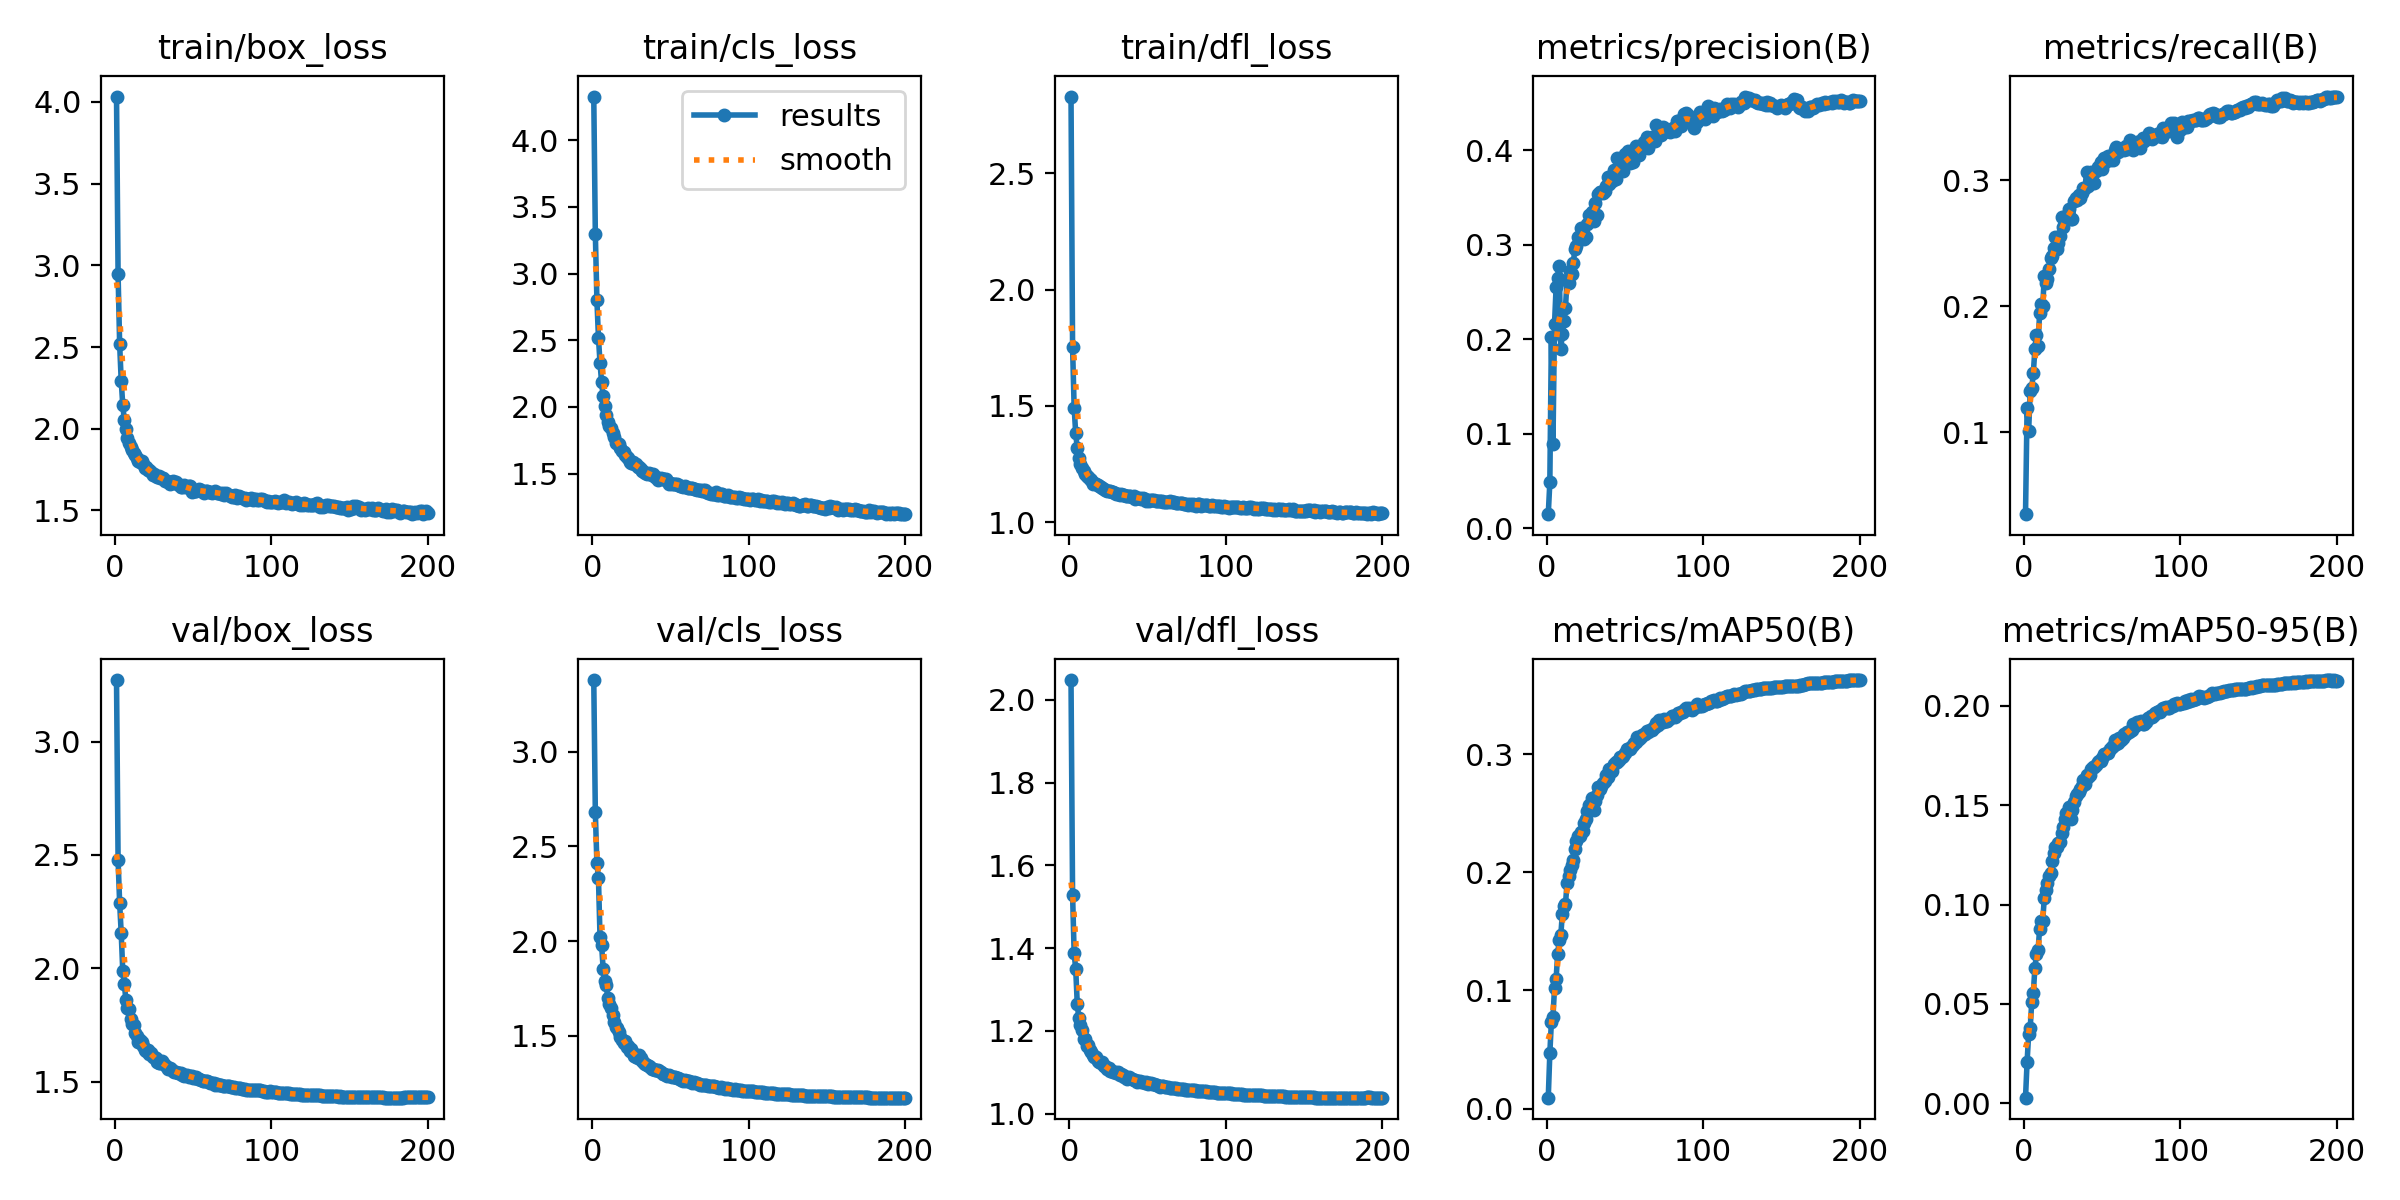

The file beside this chart, header and first rows:
epoch, train/box_loss, train/cls_loss, train/dfl_loss, metrics/precision(B), metrics/recall(B), metrics/mAP50(B), metrics/mAP50-95(B), val/box_loss, val/cls_loss, val/dfl_loss, lr/pg0, lr/pg1, lr/pg2
1, 4.032, 4.328, 2.83, 0.01488, 0.03505, 0.00921, 0.00284, 3.271, 3.377, 2.048, 0.07007, 0.003325, 0.003325
2, 2.945, 3.3, 1.751, 0.04838, 0.119, 0.0468, 0.02066, 2.478, 2.681, 1.529, 0.04004, 0.006626, 0.006626
3, 2.517, 2.804, 1.492, 0.2025, 0.1011, 0.0736, 0.03484, 2.289, 2.411, 1.387, 0.009975, 0.009893, 0.009893
4, 2.293, 2.519, 1.382, 0.08956, 0.1327, 0.07754, 0.03802, 2.155, 2.331, 1.349, 0.009851, 0.009851, 0.009851
5, 2.143, 2.331, 1.318, 0.2162, 0.1351, 0.1022, 0.05121, 1.988, 2.02, 1.264, 0.009802, 0.009802, 0.009802
6, 2.053, 2.184, 1.277, 0.2546, 0.1472, 0.1093, 0.05575, 1.933, 1.98, 1.23, 0.009753, 0.009753, 0.009753
7, 1.998, 2.079, 1.25, 0.2649, 0.1663, 0.1309, 0.06822, 1.859, 1.853, 1.214, 0.009703, 0.009703, 0.009703
8, 1.944, 2.006, 1.234, 0.2779, 0.177, 0.1425, 0.07503, 1.825, 1.792, 1.203, 0.009654, 0.009654, 0.009654
9, 1.91, 1.943, 1.218, 0.1898, 0.1684, 0.1467, 0.07703, 1.822, 1.767, 1.181, 0.009604, 0.009604, 0.009604
10, 1.886, 1.891, 1.206, 0.2052, 0.1949, 0.165, 0.08748, 1.776, 1.698, 1.181, 0.009555, 0.009555, 0.009555
11, 1.868, 1.856, 1.198, 0.2191, 0.2021, 0.1712, 0.09171, 1.754, 1.667, 1.164, 0.009505, 0.009505, 0.009505
12, 1.853, 1.841, 1.194, 0.2333, 0.2001, 0.1732, 0.09184, 1.75, 1.65, 1.167, 0.009456, 0.009456, 0.009456
13, 1.837, 1.807, 1.185, 0.2627, 0.2238, 0.1909, 0.1033, 1.715, 1.608, 1.155, 0.009406, 0.009406, 0.009406
14, 1.821, 1.778, 1.179, 0.2592, 0.2184, 0.1968, 0.1072, 1.7, 1.574, 1.149, 0.009357, 0.009357, 0.009357
15, 1.8, 1.73, 1.166, 0.2723, 0.2215, 0.2018, 0.111, 1.676, 1.545, 1.142, 0.009307, 0.009307, 0.009307
16, 1.796, 1.731, 1.169, 0.269, 0.23, 0.2066, 0.1143, 1.685, 1.539, 1.137, 0.009258, 0.009258, 0.009258
17, 1.8, 1.722, 1.166, 0.2808, 0.2382, 0.2102, 0.116, 1.675, 1.523, 1.136, 0.009208, 0.009208, 0.009208
18, 1.784, 1.69, 1.162, 0.2951, 0.2401, 0.2197, 0.1219, 1.66, 1.492, 1.127, 0.009158, 0.009158, 0.009158
19, 1.761, 1.67, 1.155, 0.2987, 0.2466, 0.2263, 0.1262, 1.641, 1.48, 1.125, 0.009109, 0.009109, 0.009109
20, 1.767, 1.659, 1.15, 0.3084, 0.2551, 0.2309, 0.129, 1.638, 1.463, 1.121, 0.009059, 0.009059, 0.009059
21, 1.747, 1.64, 1.147, 0.3076, 0.2455, 0.2309, 0.129, 1.642, 1.474, 1.124, 0.00901, 0.00901, 0.00901
22, 1.748, 1.622, 1.143, 0.318, 0.25, 0.2343, 0.1309, 1.624, 1.444, 1.116, 0.00896, 0.00896, 0.00896
23, 1.738, 1.62, 1.139, 0.3124, 0.2558, 0.2347, 0.1314, 1.627, 1.444, 1.114, 0.008911, 0.008911, 0.008911
24, 1.718, 1.585, 1.134, 0.3058, 0.2708, 0.2421, 0.1361, 1.611, 1.422, 1.107, 0.008861, 0.008861, 0.008861
25, 1.722, 1.583, 1.133, 0.3085, 0.2632, 0.2449, 0.1389, 1.609, 1.429, 1.111, 0.008812, 0.008812, 0.008812
26, 1.708, 1.587, 1.135, 0.3217, 0.2704, 0.2523, 0.143, 1.606, 1.409, 1.104, 0.008762, 0.008762, 0.008762
27, 1.706, 1.57, 1.129, 0.3313, 0.2711, 0.2569, 0.146, 1.587, 1.393, 1.103, 0.008713, 0.008713, 0.008713
28, 1.712, 1.57, 1.131, 0.3277, 0.2735, 0.2567, 0.1458, 1.585, 1.389, 1.099, 0.008663, 0.008663, 0.008663
29, 1.698, 1.552, 1.125, 0.334, 0.2769, 0.2628, 0.1491, 1.584, 1.383, 1.099, 0.008614, 0.008614, 0.008614
30, 1.696, 1.55, 1.121, 0.325, 0.269, 0.2527, 0.1431, 1.593, 1.397, 1.099, 0.008564, 0.008564, 0.008564
31, 1.698, 1.538, 1.123, 0.3444, 0.2693, 0.2607, 0.1477, 1.583, 1.383, 1.101, 0.008515, 0.008515, 0.008515
32, 1.681, 1.52, 1.118, 0.3315, 0.2834, 0.2654, 0.1518, 1.573, 1.368, 1.094, 0.008466, 0.008466, 0.008466
33, 1.681, 1.516, 1.119, 0.3534, 0.2856, 0.272, 0.1548, 1.568, 1.355, 1.095, 0.008416, 0.008416, 0.008416
34, 1.674, 1.506, 1.119, 0.3557, 0.2841, 0.2705, 0.1555, 1.559, 1.35, 1.092, 0.008367, 0.008367, 0.008367
35, 1.659, 1.496, 1.115, 0.3558, 0.2886, 0.2727, 0.1564, 1.56, 1.345, 1.088, 0.008317, 0.008317, 0.008317
36, 1.674, 1.504, 1.112, 0.3549, 0.286, 0.2753, 0.1584, 1.555, 1.343, 1.088, 0.008268, 0.008268, 0.008268
37, 1.678, 1.499, 1.115, 0.3571, 0.2898, 0.2775, 0.1597, 1.55, 1.337, 1.084, 0.008218, 0.008218, 0.008218
38, 1.671, 1.49, 1.113, 0.3618, 0.2941, 0.2822, 0.1626, 1.542, 1.323, 1.088, 0.008169, 0.008169, 0.008169
39, 1.675, 1.498, 1.114, 0.3711, 0.2939, 0.2811, 0.1608, 1.545, 1.324, 1.085, 0.008119, 0.008119, 0.008119
40, 1.662, 1.473, 1.109, 0.3644, 0.3063, 0.2874, 0.1654, 1.538, 1.321, 1.083, 0.00807, 0.00807, 0.00807
41, 1.654, 1.474, 1.11, 0.3714, 0.2955, 0.2861, 0.1644, 1.54, 1.318, 1.082, 0.00802, 0.00802, 0.00802
42, 1.641, 1.456, 1.101, 0.3669, 0.305, 0.2858, 0.1651, 1.539, 1.32, 1.081, 0.007971, 0.007971, 0.007971
43, 1.642, 1.458, 1.103, 0.3785, 0.3064, 0.292, 0.1682, 1.532, 1.312, 1.077, 0.007921, 0.007921, 0.007921
44, 1.655, 1.464, 1.103, 0.3696, 0.3061, 0.2936, 0.1695, 1.527, 1.309, 1.077, 0.007872, 0.007872, 0.007872
45, 1.643, 1.457, 1.106, 0.3918, 0.2976, 0.2937, 0.1694, 1.529, 1.302, 1.079, 0.007822, 0.007822, 0.007822
46, 1.642, 1.459, 1.101, 0.3812, 0.3074, 0.2953, 0.1701, 1.532, 1.301, 1.077, 0.007772, 0.007772, 0.007772
47, 1.647, 1.457, 1.105, 0.3824, 0.3108, 0.2979, 0.1718, 1.523, 1.293, 1.076, 0.007723, 0.007723, 0.007723
48, 1.647, 1.441, 1.101, 0.3857, 0.3089, 0.2979, 0.1723, 1.524, 1.289, 1.075, 0.007673, 0.007673, 0.007673
49, 1.615, 1.42, 1.092, 0.378, 0.3142, 0.2988, 0.1723, 1.526, 1.293, 1.077, 0.007624, 0.007624, 0.007624
50, 1.627, 1.431, 1.094, 0.3954, 0.3091, 0.3008, 0.174, 1.516, 1.287, 1.073, 0.007574, 0.007574, 0.007574
51, 1.616, 1.419, 1.093, 0.3877, 0.3173, 0.3045, 0.1756, 1.518, 1.284, 1.073, 0.007525, 0.007525, 0.007525
52, 1.621, 1.422, 1.096, 0.3991, 0.3146, 0.304, 0.1756, 1.52, 1.285, 1.074, 0.007476, 0.007476, 0.007476
53, 1.623, 1.421, 1.093, 0.3865, 0.3158, 0.3048, 0.1764, 1.513, 1.281, 1.07, 0.007426, 0.007426, 0.007426
54, 1.63, 1.42, 1.094, 0.3886, 0.3195, 0.3058, 0.1763, 1.514, 1.276, 1.071, 0.007377, 0.007377, 0.007377
55, 1.626, 1.417, 1.092, 0.3876, 0.3159, 0.3074, 0.1782, 1.506, 1.275, 1.069, 0.007327, 0.007327, 0.007327
56, 1.615, 1.405, 1.092, 0.4004, 0.3177, 0.3097, 0.1794, 1.504, 1.273, 1.069, 0.007278, 0.007278, 0.007278
57, 1.608, 1.409, 1.093, 0.4041, 0.316, 0.3108, 0.18, 1.502, 1.268, 1.067, 0.007228, 0.007228, 0.007228
58, 1.619, 1.401, 1.091, 0.4001, 0.3239, 0.3144, 0.1826, 1.502, 1.264, 1.065, 0.007178, 0.007178, 0.007178
59, 1.617, 1.406, 1.092, 0.3943, 0.3264, 0.3126, 0.181, 1.503, 1.267, 1.067, 0.007129, 0.007129, 0.007129
60, 1.612, 1.4, 1.086, 0.4032, 0.3224, 0.3147, 0.1816, 1.499, 1.265, 1.066, 0.007079, 0.007079, 0.007079
... 140 more rows
